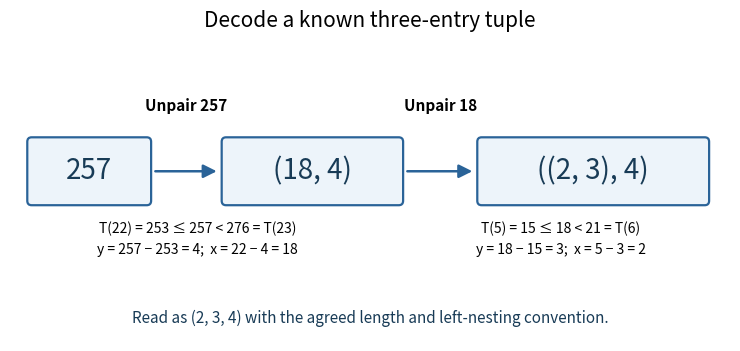

Here is the Python script that generated this plot: (Note: this script raises an exception after producing the figure.)
"""Draw exact decoding of a known three-entry tuple; write PNG to the CWD.

Tested with Python 3.14.4, NumPy 2.3.5 and Matplotlib 3.10.7.
Run from _media to place the generated image beside the other wiki media.
"""

from math import isqrt
from pathlib import Path

import matplotlib

matplotlib.use("Agg")
import matplotlib.pyplot as plt
from matplotlib.patches import FancyArrowPatch, FancyBboxPatch


def unpair(z):
    s = (isqrt(8 * z + 1) - 1) // 2
    y = z - s * (s + 1) // 2
    return s - y, y


def main():
    code = 257
    inner, last = unpair(code)
    first, second = unpair(inner)
    assert (inner, last, first, second) == (18, 4, 2, 3)
    fig, ax = plt.subplots(figsize=(7.5, 3.6), facecolor="white")
    ax.set(xlim=(0, 10), ylim=(0, 4))
    ax.axis("off")
    fig.suptitle("Decode a known three-entry tuple", fontsize=15, y=0.96)
    boxes = [(0.3, 1.9, 1.6, str(code)),
             (3.0, 1.9, 2.4, f"({inner}, {last})"),
             (6.55, 1.9, 3.1, f"(({first}, {second}), {last})")]
    for x, y, width, text in boxes:
        ax.add_patch(FancyBboxPatch((x, y), width, 0.8, boxstyle="round,pad=0.06",
                                   linewidth=1.6, edgecolor="#2a6398", facecolor="#edf4fa"))
        ax.text(x + width / 2, y + 0.4, text, ha="center", va="center",
                fontsize=20, color="#183b56")
    for start, end in [(1.98, 2.91), (5.48, 6.46)]:
        ax.add_patch(FancyArrowPatch((start, 2.3), (end, 2.3), arrowstyle="-|>",
                                    mutation_scale=20, linewidth=1.8, color="#2a6398"))
    ax.text(2.45, 3.12, "Unpair 257", ha="center", fontsize=11, weight="bold")
    ax.text(5.98, 3.12, "Unpair 18", ha="center", fontsize=11, weight="bold")
    ax.text(2.6, 1.18, "T(22) = 253 ≤ 257 < 276 = T(23)\ny = 257 − 253 = 4;  x = 22 − 4 = 18",
            ha="center", fontsize=10, linespacing=1.65)
    ax.text(7.65, 1.18, "T(5) = 15 ≤ 18 < 21 = T(6)\ny = 18 − 15 = 3;  x = 5 − 3 = 2",
            ha="center", fontsize=10, linespacing=1.65)
    ax.text(5, 0.25, "Read as (2, 3, 4) with the agreed length and left-nesting convention.",
            ha="center", fontsize=11, color="#183b56")
    fig.subplots_adjust(left=0.02, right=0.98, top=0.86, bottom=0.04)
    fig.savefig(Path(__file__).with_suffix(".png").name, dpi=120,
                facecolor="white", transparent=False)
    plt.close(fig)


if __name__ == "__main__":
    main()
